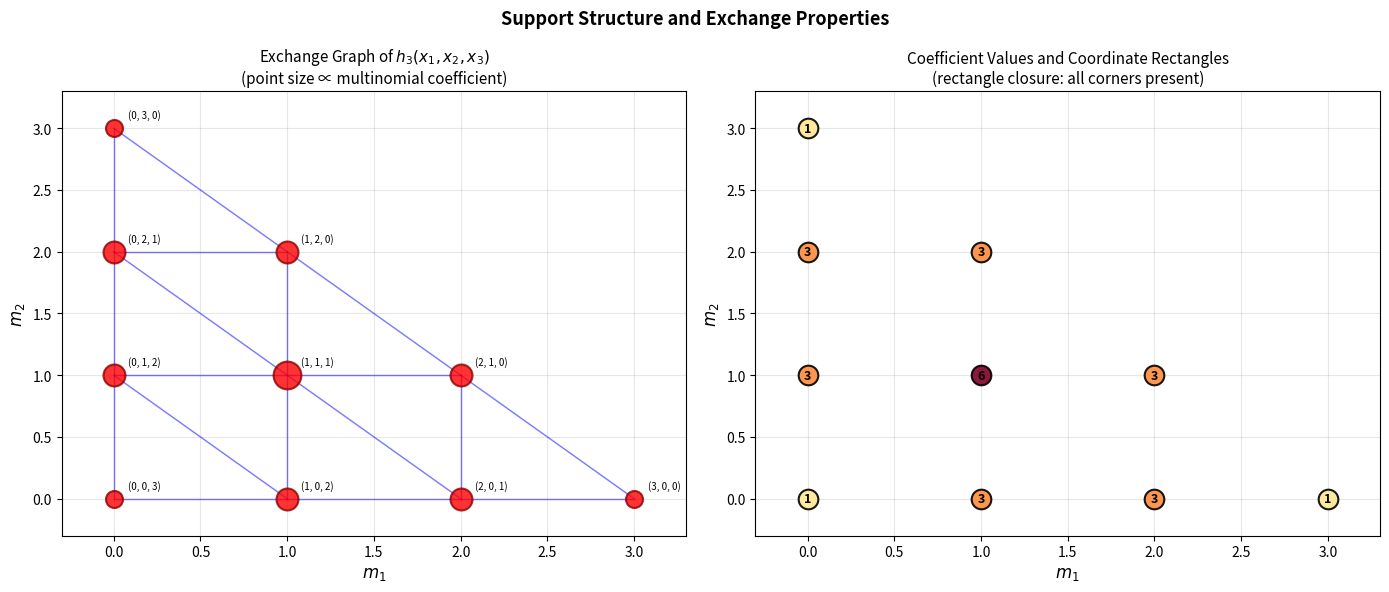

Reproduce this figure in Python.
#!/usr/bin/env python3
"""
Visualization: Support Exchange Graph

Visualizes the exchange graph of a matroid basis polynomial,
showing how support points are connected by single-coordinate exchanges.
Rectangle closure means every "coordinate rectangle" has all four corners filled.
"""

import matplotlib.pyplot as plt
import numpy as np
from itertools import combinations
from math import factorial

def multinomial(m):
    total = sum(m)
    result = factorial(total)
    for mi in m:
        result //= factorial(mi)
    return result

# Generate support of h_3(x1, x2, x3) — all exponent vectors of degree 3
d = 3
n = 3
support = []
for a in range(d+1):
    for b in range(d+1-a):
        c = d - a - b
        support.append((a, b, c))

# Project to 2D: use (m1, m2) since m3 = d - m1 - m2
fig, axes = plt.subplots(1, 2, figsize=(14, 6))

# Plot 1: Support with exchange edges
ax = axes[0]
support_set = set(support)

# Draw exchange edges: connect m and m' if they differ by e_i - e_j
for m in support:
    for i in range(n):
        for j in range(n):
            if i != j and m[i] > 0:
                m_prime = list(m)
                m_prime[i] -= 1
                m_prime[j] += 1
                m_prime = tuple(m_prime)
                if m_prime in support_set:
                    ax.plot([m[0], m_prime[0]], [m[1], m_prime[1]],
                            'b-', alpha=0.3, linewidth=1)

# Draw support points with size proportional to coefficient
for m in support:
    coeff = multinomial(m)
    ax.scatter(m[0], m[1], s=100 + 50*coeff, c='red', alpha=0.8,
               edgecolors='darkred', linewidths=1.5, zorder=5)
    ax.annotate(f'{m}', (m[0]+0.08, m[1]+0.08), fontsize=7)

ax.set_xlabel('$m_1$', fontsize=12)
ax.set_ylabel('$m_2$', fontsize=12)
ax.set_title(f'Exchange Graph of $h_{d}(x_1, x_2, x_3)$\n'
             f'(point size ∝ multinomial coefficient)', fontsize=11)
ax.grid(True, alpha=0.3)
ax.set_xlim(-0.3, d+0.3)
ax.set_ylim(-0.3, d+0.3)

# Plot 2: Rectangle closure visualization
ax = axes[1]

# Highlight coordinate rectangles
for m in support:
    for i in range(n):
        for j in range(i+1, n):
            if m[i] < d and m[j] < d:
                # Check all four corners of rectangle
                m_arr = list(m)
                corners = [m]
                m_i = list(m); m_i[i] += 1; m_i[j] -= 1 if m_i[j] > 0 else 0
                # Actually draw rectangles in (m1, m2) space
                pass

# Simpler: show the support with coefficient values
for m in support:
    coeff = multinomial(m)
    color = plt.cm.YlOrRd(coeff / max(multinomial(s) for s in support))
    ax.scatter(m[0], m[1], s=200, c=[color], alpha=0.9,
               edgecolors='black', linewidths=1.5, zorder=5)
    ax.annotate(f'{coeff}', (m[0], m[1]), ha='center', va='center',
                fontsize=9, fontweight='bold', zorder=6)

# Draw rectangle closure: for each pair (m, m+ei+ej), show rectangle
for m in support:
    for i in range(n):
        for j in range(i+1, n):
            ei = [0]*n; ei[i] = 1
            ej = [0]*n; ej[j] = 1
            m_ij = tuple(m[k] + ei[k] + ej[k] for k in range(n))
            m_i = tuple(m[k] + ei[k] for k in range(n))
            m_j = tuple(m[k] + ej[k] for k in range(n))
            
            if m_ij in support_set and m_i in support_set and m_j in support_set:
                # Draw rectangle
                rect_x = [m[0], m_i[0], m_ij[0], m_j[0], m[0]]
                rect_y = [m[1], m_i[1], m_ij[1], m_j[1], m[1]]
                ax.plot(rect_x, rect_y, 'g-', alpha=0.2, linewidth=2)

ax.set_xlabel('$m_1$', fontsize=12)
ax.set_ylabel('$m_2$', fontsize=12)
ax.set_title(f'Coefficient Values and Coordinate Rectangles\n'
             f'(rectangle closure: all corners present)', fontsize=11)
ax.grid(True, alpha=0.3)
ax.set_xlim(-0.3, d+0.3)
ax.set_ylim(-0.3, d+0.3)

fig.suptitle('Support Structure and Exchange Properties', fontsize=13, fontweight='bold')
plt.tight_layout()
plt.savefig('exchange_graph.png', dpi=150, bbox_inches='tight')
print("Saved exchange_graph.png")
